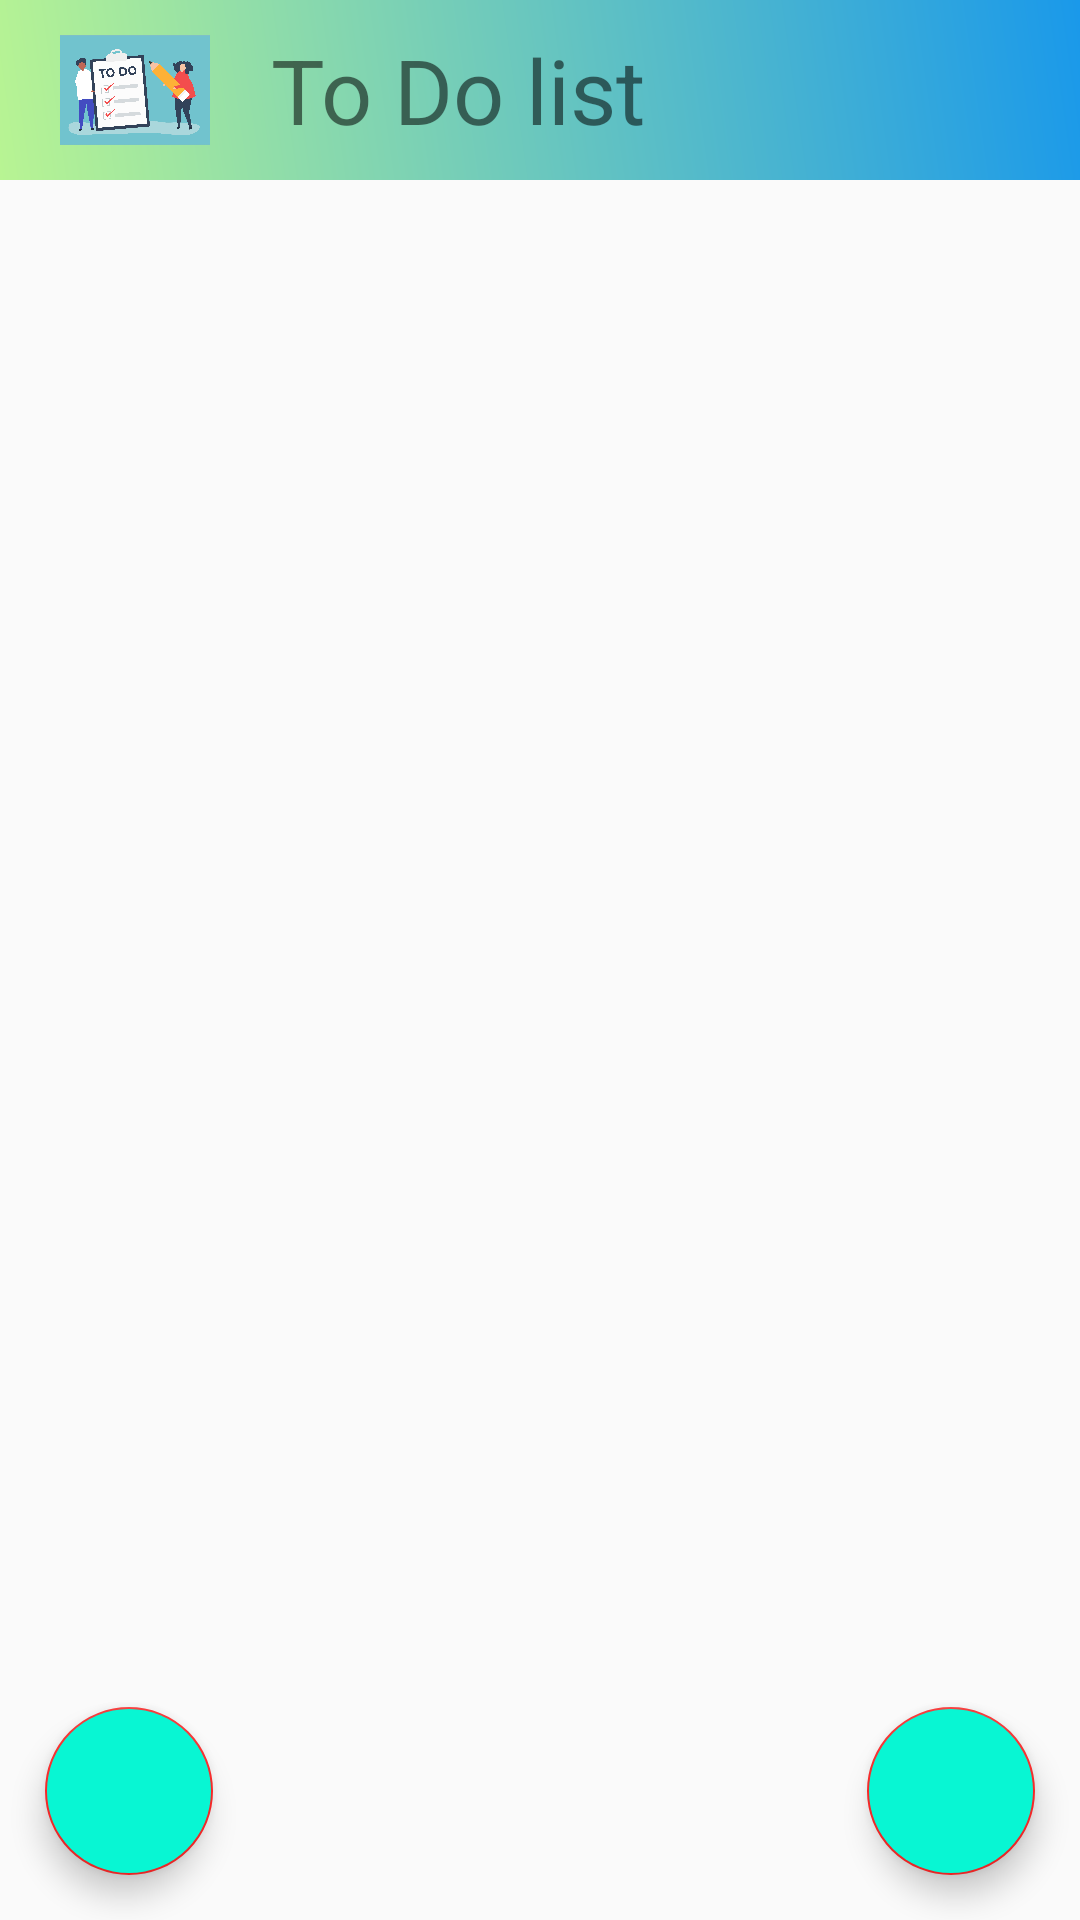

Produce the Android XML layout that renders to this screen, including the resource entries it uses.
<!-- AndroidManifest.xml: application theme AppTheme -->
<!-- res/layout/activity_home.xml -->
<?xml version="1.0" encoding="utf-8"?>
<LinearLayout xmlns:android="http://schemas.android.com/apk/res/android"
    xmlns:tools="http://schemas.android.com/tools"
    android:layout_width="match_parent"
    android:layout_height="match_parent"
    xmlns:app="http://schemas.android.com/apk/res-auto"
    android:fitsSystemWindows="true"
    android:theme="@style/AppTheme1"
    android:orientation="vertical"
    tools:context=".HomeActivity">
    <androidx.appcompat.widget.Toolbar
        android:layout_width="420dp"
        android:layout_height="60dp"
        android:id="@+id/nav_toolbar"
        android:background="@drawable/backdesign">

    <ImageView
        android:layout_width="50dp"
        android:layout_height="40dp"
        android:layout_marginLeft="20dp"
        android:src="@drawable/todolist"
        />
    <TextView
        android:id="@+id/text_splash"
        android:layout_width="wrap_content"
        android:layout_height="wrap_content"
        android:gravity="center"
        android:text="To Do list"
        android:layout_marginLeft="20dp"
        android:textSize="30dp" />
    </androidx.appcompat.widget.Toolbar>
    <androidx.coordinatorlayout.widget.CoordinatorLayout
        android:layout_width="match_parent"
        android:layout_height="match_parent"
        tools:ignore="ExtraText">
        <androidx.recyclerview.widget.RecyclerView
            android:layout_width="match_parent"
            android:layout_height="match_parent"
            android:id="@+id/Recycler"
            />
        <com.google.android.material.floatingactionbutton.FloatingActionButton
            android:layout_width="match_parent"
            android:layout_height="wrap_content"
            android:layout_gravity="bottom|end"
            app:fabSize="normal"
            android:layout_margin="15dp"
            android:src="@drawable/icon1"
            android:backgroundTint="@color/tool1"
            android:id="@+id/floating_bt"
            />
        <com.google.android.material.floatingactionbutton.FloatingActionButton
            android:layout_width="match_parent"
            android:layout_height="wrap_content"
            android:layout_gravity="bottom|left"
            app:fabSize="normal"
            android:layout_margin="15dp"
            android:src="@drawable/ic_baseline_home_24"
            android:backgroundTint="@color/tool1"
            android:id="@+id/floating_bt1"
            />
    </androidx.coordinatorlayout.widget.CoordinatorLayout>

</LinearLayout>
<!-- resources referenced by this layout -->
<resources>
  <color name="tool1">#FF08F6D3</color>
  <!-- drawable backdesign (drawable) -->
  <?xml version="1.0" encoding="utf-8"?>
  <shape xmlns:android="http://schemas.android.com/apk/res/android">
  <gradient android:angle="45"
      android:startColor="#B8F493"
      android:endColor="#008AF8"
      />
  </shape>
  <!-- drawable todolist: jpg bitmap (drawable, 338074 bytes) -->
  <style name="AppTheme1" parent="Widget.AppCompat.Toolbar">
          <item name="colorPrimary">@color/tool1</item>
          <item name="colorPrimaryDark">@color/tool2</item>
      </style>
  <style name="AppTheme" parent="Theme.AppCompat.Light.NoActionBar">
          
          <item name="colorPrimary">@color/tool1</item>
          <item name="colorPrimaryDark">@color/colorPrimaryDark</item>
          <item name="colorAccent">@color/colorAccent</item>
      </style>
  <color name="tool2">#FFF62929</color>
  <color name="colorPrimaryDark">#F68103</color>
  <color name="colorAccent">#F62929</color>
</resources>
